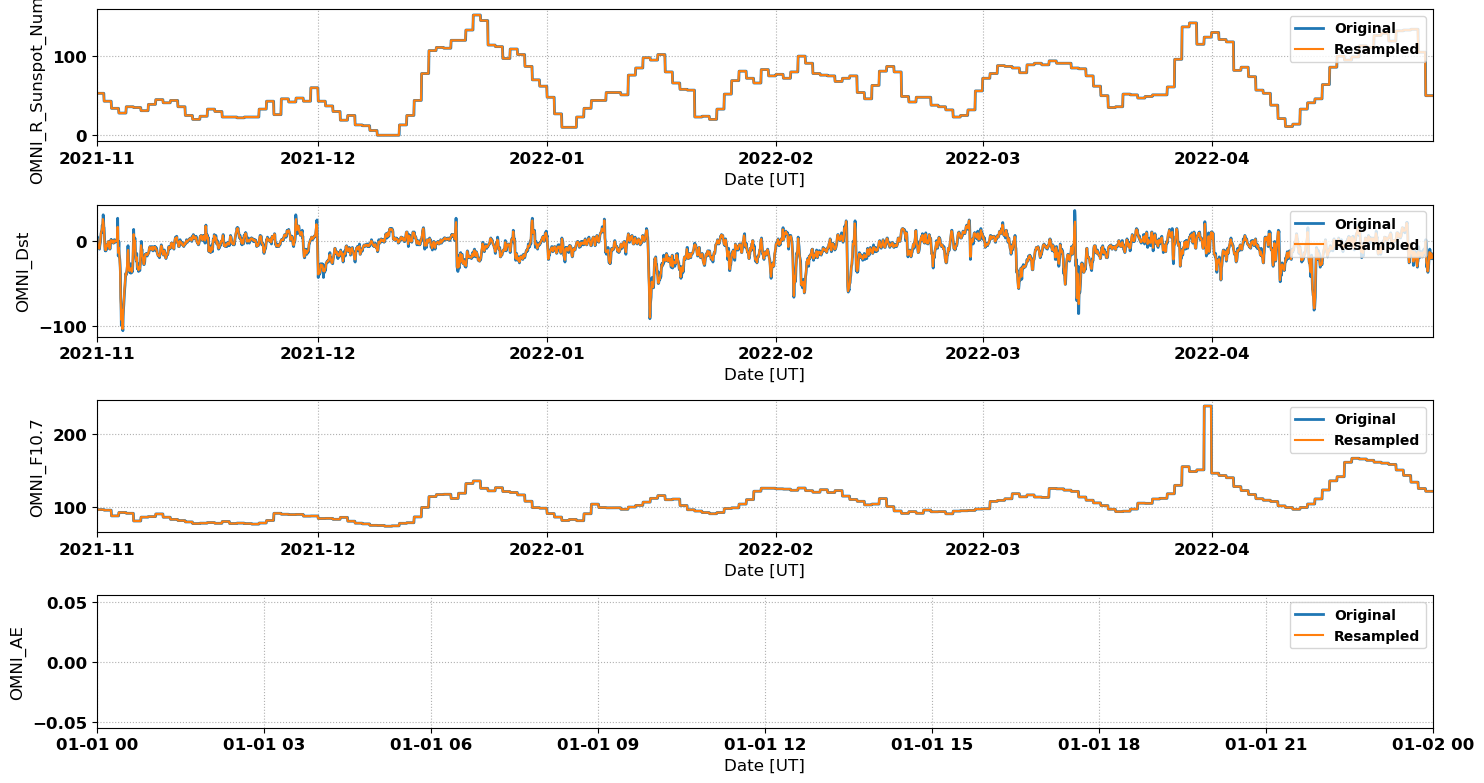

Source data for this figure (header and first rows):
# NASA OMNI Data for Comparison with Sup…
# Data re-processed by Nathaniel Frissel…, nathaniel.frissell@scranton.edu
#
# radar: fhw
# lat: 43.3
# lon: -102.7
# season: 20211101_20220501
#
datetime_ut, OMNI_R_Sunspot_Number, OMNI_Dst, OMNI_F10.7, OMNI_AE
2021-11-01 00:00:00, 53.0, 4.0, 96.3, 
2021-11-01 02:00:00, 53.0, 1.0, 96.3, 
2021-11-01 04:00:00, 53.0, -7.0, 96.3, 
2021-11-01 06:00:00, 53.0, -7.0, 96.3, 
2021-11-01 08:00:00, 53.0, -9.5, 96.3, 
2021-11-01 10:00:00, 53.0, -5.0, 96.3, 
2021-11-01 12:00:00, 53.0, 0.5, 96.3, 
2021-11-01 14:00:00, 53.0, 9.0, 96.3, 
2021-11-01 16:00:00, 53.0, 11.5, 96.3, 
2021-11-01 18:00:00, 53.0, 14.5, 96.3, 
2021-11-01 20:00:00, 53.0, 25.0, 96.3, 
2021-11-01 22:00:00, 53.0, 20.5, 96.3, 
2021-11-02 00:00:00, 43.0, 10.5, 95.5, 
2021-11-02 02:00:00, 43.0, -7.0, 95.5, 
2021-11-02 04:00:00, 43.0, -11.0, 95.5, 
2021-11-02 06:00:00, 43.0, -11.0, 95.5, 
2021-11-02 08:00:00, 43.0, -6.0, 95.5, 
2021-11-02 10:00:00, 43.0, -4.0, 95.5, 
2021-11-02 12:00:00, 43.0, -6.5, 95.5, 
2021-11-02 14:00:00, 43.0, -1.0, 95.5, 
2021-11-02 16:00:00, 43.0, -5.0, 95.5, 
2021-11-02 18:00:00, 43.0, -9.5, 95.5, 
2021-11-02 20:00:00, 43.0, -5.0, 95.5, 
2021-11-02 22:00:00, 43.0, 0.5, 95.5, 
2021-11-03 00:00:00, 34.0, -0.5, 87.6, 
2021-11-03 02:00:00, 34.0, -1.5, 87.6, 
2021-11-03 04:00:00, 34.0, 0.0, 87.6, 
2021-11-03 06:00:00, 34.0, -3.0, 87.6, 
2021-11-03 08:00:00, 34.0, 0.0, 87.6, 
2021-11-03 10:00:00, 34.0, 0.0, 87.6, 
2021-11-03 12:00:00, 34.0, -1.0, 87.6, 
2021-11-03 14:00:00, 34.0, -1.0, 87.6, 
2021-11-03 16:00:00, 34.0, 0.5, 87.6, 
2021-11-03 18:00:00, 34.0, 0.5, 87.6, 
2021-11-03 20:00:00, 34.0, 16.0, 87.6, 
2021-11-03 22:00:00, 34.0, -14.5, 87.6, 
2021-11-04 00:00:00, 28.0, -8.5, 92.3, 
2021-11-04 02:00:00, 28.0, -20.5, 92.3, 
2021-11-04 04:00:00, 28.0, -32.5, 92.3, 
2021-11-04 06:00:00, 28.0, -70.5, 92.3, 
2021-11-04 08:00:00, 28.0, -92.5, 92.3, 
2021-11-04 10:00:00, 28.0, -81.0, 92.3, 
2021-11-04 12:00:00, 28.0, -103.0, 92.3, 
2021-11-04 14:00:00, 28.0, -84.0, 92.3, 
2021-11-04 16:00:00, 28.0, -71.5, 92.3, 
2021-11-04 18:00:00, 28.0, -58.0, 92.3, 
2021-11-04 20:00:00, 28.0, -49.0, 92.3, 
2021-11-04 22:00:00, 28.0, -38.5, 92.3, 
2021-11-05 00:00:00, 36.0, -39.5, 91.2, 
2021-11-05 02:00:00, 36.0, -33.5, 91.2, 
2021-11-05 04:00:00, 36.0, -18.0, 91.2, 
2021-11-05 06:00:00, 36.0, -11.0, 91.2, 
... 2,120 more rows
